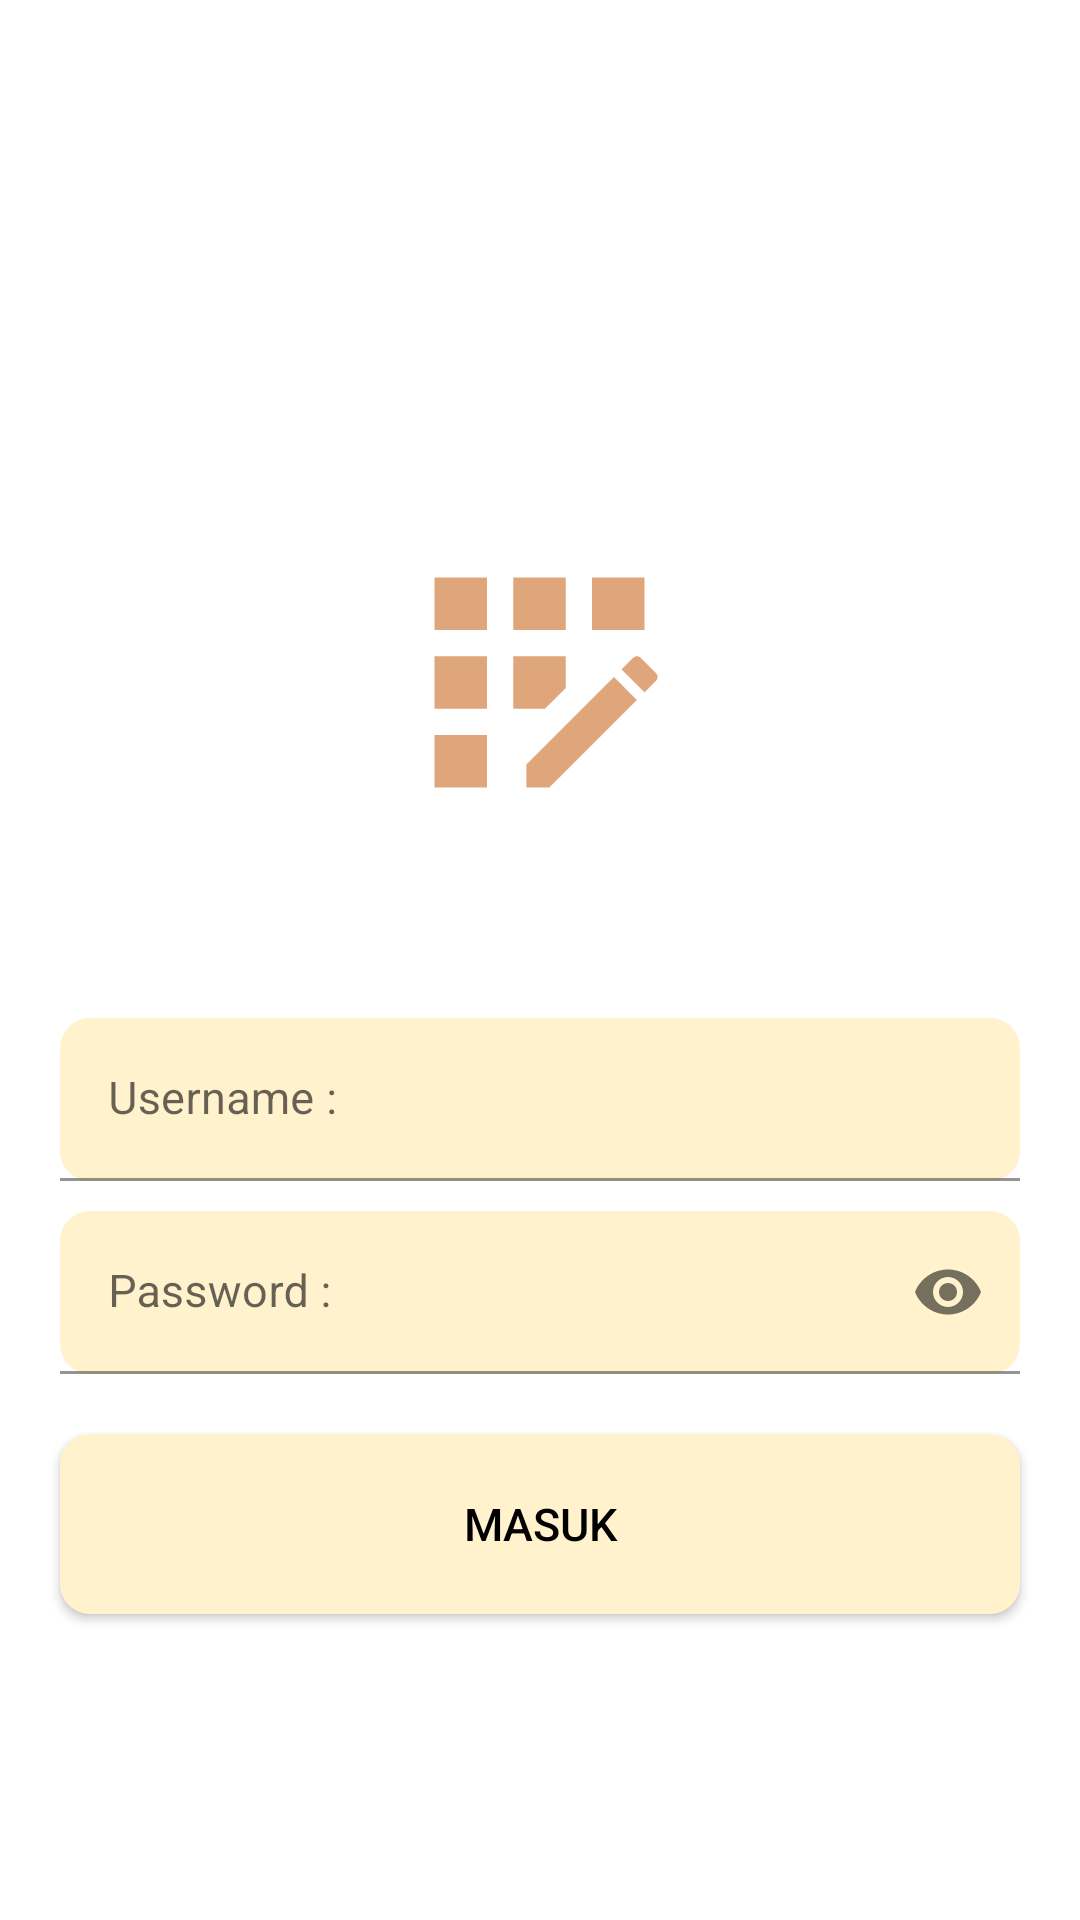

Reconstruct the res/layout file that produces this screen, plus the resources it refers to.
<!-- AndroidManifest.xml: application theme Theme.SisPIKMobile -->
<!-- res/layout/activity_login.xml -->
<?xml version="1.0" encoding="utf-8"?>
<RelativeLayout xmlns:android="http://schemas.android.com/apk/res/android"
    xmlns:app="http://schemas.android.com/apk/res-auto"
    xmlns:tools="http://schemas.android.com/tools"
    android:layout_width="match_parent"
    android:layout_height="match_parent"
    tools:context=".activity.LoginActivity">

    <ImageView
        android:id="@+id/img_logo"
        android:layout_width="105dp"
        android:layout_height="155dp"
        android:layout_centerHorizontal="true"
        android:layout_marginTop="150dp"
        android:src="@drawable/ic_baseline_app_registration_24" />

    <TextView
        android:id="@+id/namaApk"
        android:text="SIMKES HIV-AIDS"
        android:textColor="#FFF"
        android:textStyle="bold"
        android:textSize="18sp"
        android:layout_below="@id/img_logo"
        android:layout_centerHorizontal="true"
        android:layout_width="wrap_content"
        android:layout_height="wrap_content"/>

    <com.google.android.material.textfield.TextInputLayout
        android:layout_below="@id/namaApk"
        android:id="@+id/til1"
        android:layout_marginTop="10dp"
        style="@style/ThemeOverlay.Material3.AutoCompleteTextView.OutlinedBox.Dense"
        android:paddingHorizontal="20dp"
        android:layout_width="match_parent"
        android:layout_height="wrap_content">

        <EditText
            android:hint="Username :"
            android:inputType="textPersonName"
            android:id="@+id/username"
            android:textSize="15sp"
            android:background="@drawable/bg_form_login"
            android:layout_width="match_parent"
            android:layout_height="wrap_content"/>

    </com.google.android.material.textfield.TextInputLayout>

    <com.google.android.material.textfield.TextInputLayout
        android:layout_below="@+id/til1"
        android:id="@+id/til2"
        android:layout_marginTop="10dp"
        style="@style/ThemeOverlay.Material3.AutoCompleteTextView.OutlinedBox.Dense"
        android:paddingHorizontal="20dp"
        app:passwordToggleEnabled="true"
        android:layout_width="match_parent"
        android:layout_height="wrap_content">

        <EditText
            android:inputType="textPassword"
            android:hint="Password :"
            android:id="@+id/password"
            android:textSize="15sp"
            android:background="@drawable/bg_form_login"
            android:layout_width="match_parent"
            android:layout_height="wrap_content"/>

    </com.google.android.material.textfield.TextInputLayout>

    <androidx.appcompat.widget.AppCompatButton
        android:layout_width="match_parent"
        android:layout_height="60dp"
        android:layout_below="@id/til2"
        android:layout_marginHorizontal="20dp"
        android:layout_marginTop="20dp"
        android:background="@drawable/bg_form_login"
        android:text="Masuk"
        android:id="@+id/masuk"
        android:textColor="@color/black"
        android:textSize="15sp" />


</RelativeLayout>
<!-- resources referenced by this layout -->
<resources>
  <color name="black">#FF000000</color>
  <!-- drawable bg_form_login (drawable) -->
  <?xml version="1.0" encoding="utf-8"?>
  <shape xmlns:android="http://schemas.android.com/apk/res/android">
  
      <corners
          android:radius="10dp"/>
  
      <solid
          android:color="@color/fourth"/>
  
  </shape>
  <!-- drawable ic_baseline_app_registration_24 (drawable) -->
  <vector android:height="24dp" android:tint="#DFA67B"
      android:viewportHeight="24" android:viewportWidth="24"
      android:width="24dp" xmlns:android="http://schemas.android.com/apk/res/android">
      <path android:fillColor="@android:color/white" android:pathData="M10,4h4v4h-4z"/>
      <path android:fillColor="@android:color/white" android:pathData="M4,16h4v4h-4z"/>
      <path android:fillColor="@android:color/white" android:pathData="M4,10h4v4h-4z"/>
      <path android:fillColor="@android:color/white" android:pathData="M4,4h4v4h-4z"/>
      <path android:fillColor="@android:color/white" android:pathData="M14,12.42l0,-2.42l-4,0l0,4l2.42,0z"/>
      <path android:fillColor="@android:color/white" android:pathData="M20.88,11.29l-1.17,-1.17c-0.16,-0.16 -0.42,-0.16 -0.58,0L18.25,11L20,12.75l0.88,-0.88C21.04,11.71 21.04,11.45 20.88,11.29z"/>
      <path android:fillColor="@android:color/white" android:pathData="M11,18.25l0,1.75l1.75,0l6.67,-6.67l-1.75,-1.75z"/>
      <path android:fillColor="@android:color/white" android:pathData="M16,4h4v4h-4z"/>
  </vector>
  <style name="Theme.SisPIKMobile" parent="Theme.MaterialComponents.DayNight.NoActionBar">
          
          <item name="colorPrimary">@color/purple_500</item>
          <item name="colorPrimaryVariant">@color/purple_700</item>
          <item name="colorOnPrimary">@color/white</item>
          
          <item name="colorSecondary">@color/teal_200</item>
          <item name="colorSecondaryVariant">@color/teal_700</item>
          <item name="colorOnSecondary">@color/black</item>
          
          <item name="android:statusBarColor">#000</item>
          
      </style>
  <color name="fourth">#FFF2CC</color>
  <color name="purple_500">#FF6200EE</color>
  <color name="purple_700">#FF3700B3</color>
  <color name="white">#FFFFFFFF</color>
  <color name="teal_200">#FF03DAC5</color>
  <color name="teal_700">#FF018786</color>
</resources>
